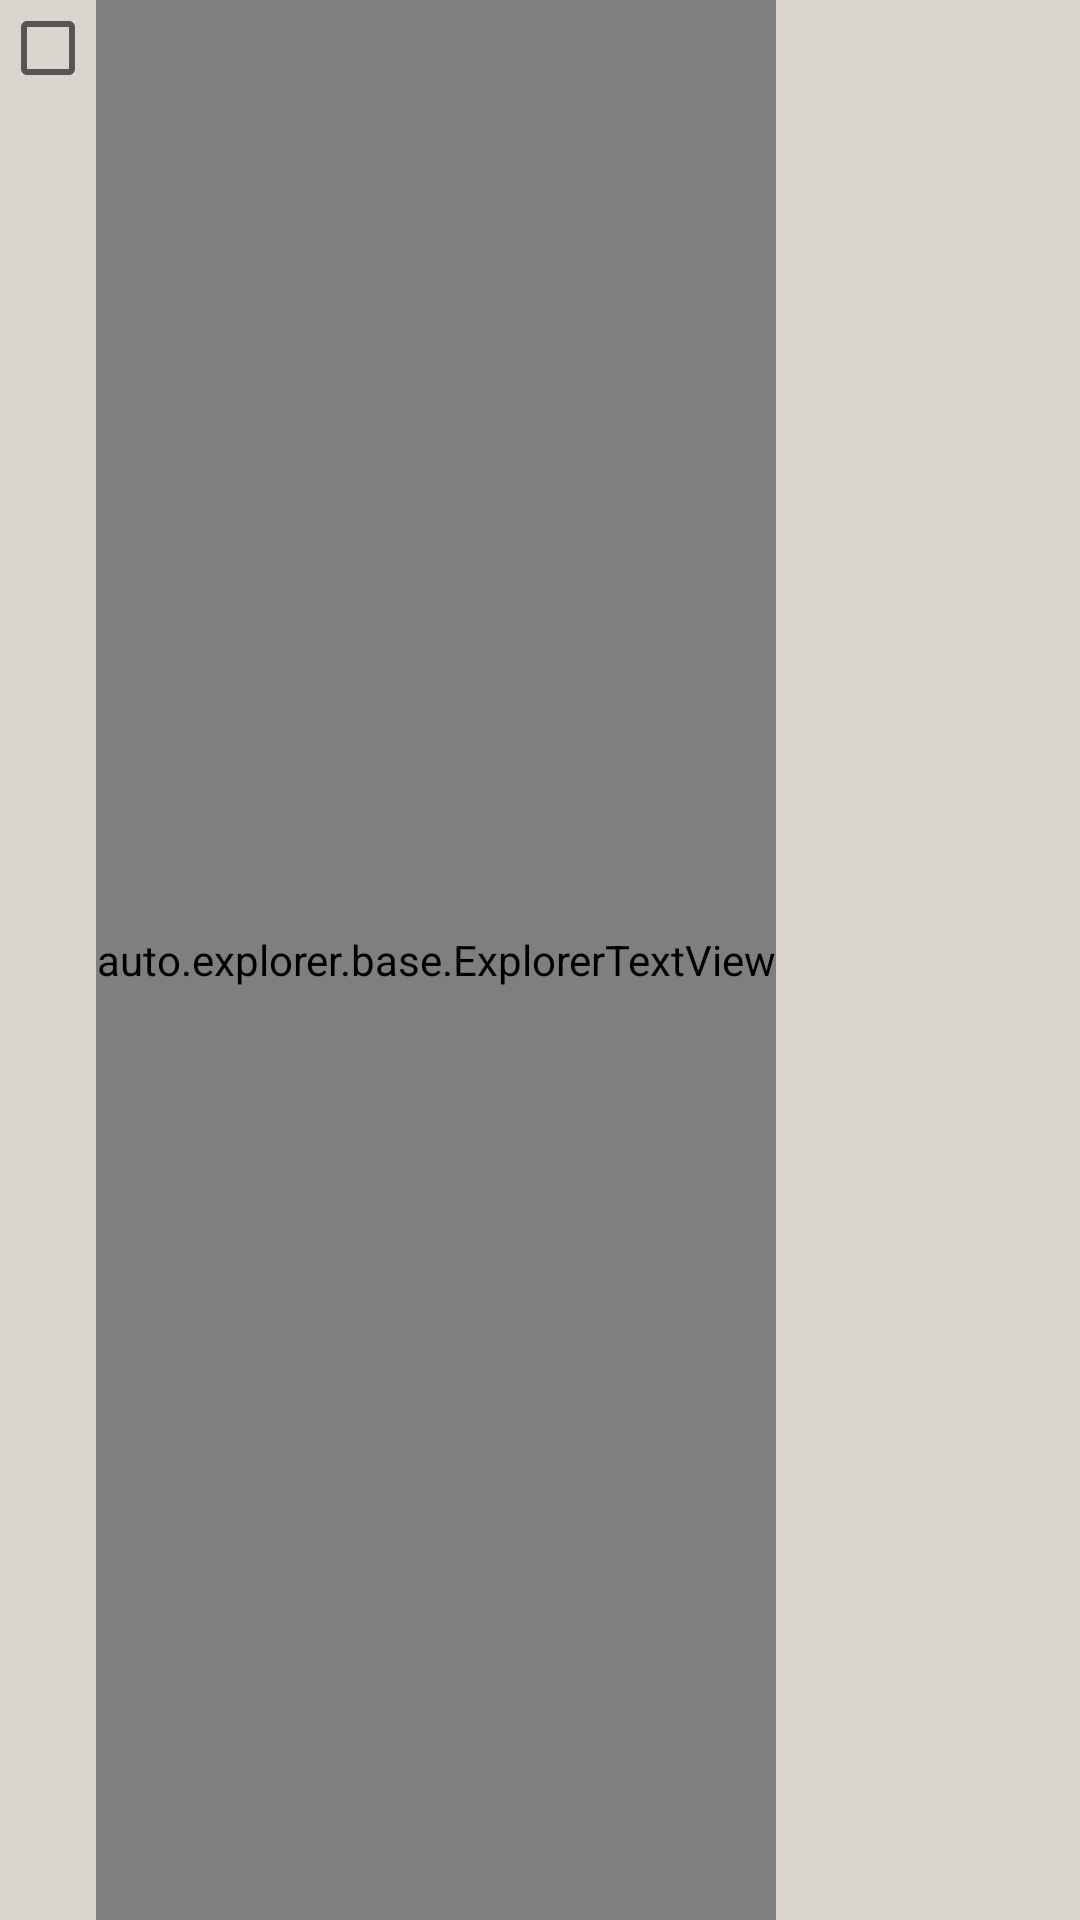

Write the Android layout XML for this screen, with the resource values it uses.
<!-- AndroidManifest.xml: application theme AppTheme.NoActionBar -->
<!-- res/layout/check_button.xml -->
<?xml version="1.0" encoding="utf-8"?>
<LinearLayout xmlns:android="http://schemas.android.com/apk/res/android"
    android:layout_width="wrap_content"
    android:layout_height="wrap_content"
    android:orientation="horizontal">

    <CheckBox
        android:id="@+id/explorerCheckBox"
        android:theme="@style/CheckboxStyle"
        android:layout_width="wrap_content"
        android:layout_height="wrap_content" />

    <auto.explorer.base.ExplorerTextView
        android:id="@+id/explorerCheckTextView"
        android:layout_width="wrap_content"
        android:layout_height="match_parent"
        android:gravity="center_vertical"
        android:textAppearance="@style/TextAppearance.AppCompat.Body1" />

</LinearLayout>
<!-- resources referenced by this layout -->
<resources>
  <style name="CheckboxStyle" parent="AppTheme">
          <item name="colorControlActivated">@color/colorAccent</item>
      </style>
  <style name="AppTheme.NoActionBar">
          <item name="windowActionBar">false</item>
          <item name="windowNoTitle">true</item>
      </style>
  <style name="AppTheme" parent="Theme.AppCompat.Light.NoActionBar">
          <item name="colorPrimary">@color/colorPrimary</item>
          <item name="colorPrimaryDark">@color/colorPrimaryDark</item>
          <item name="colorAccent">@color/colorAccent</item>
          <item name="android:windowBackground">@color/colorAppBackground</item>
          <item name="drawerArrowStyle">@style/DrawerArrowStyle</item>
      </style>
  <color name="colorAccent">#2196F3</color>
  <color name="colorPrimary">#4CAF50</color>
  <color name="colorPrimaryDark">#388E3C</color>
  <color name="colorAppBackground">@color/colorBeigeLight</color>
  <style name="DrawerArrowStyle" parent="@style/Widget.AppCompat.DrawerArrowToggle">
          <item name="color">@android:color/white</item>
      </style>
  <color name="colorBeigeLight">#d9d4ce</color>
</resources>
